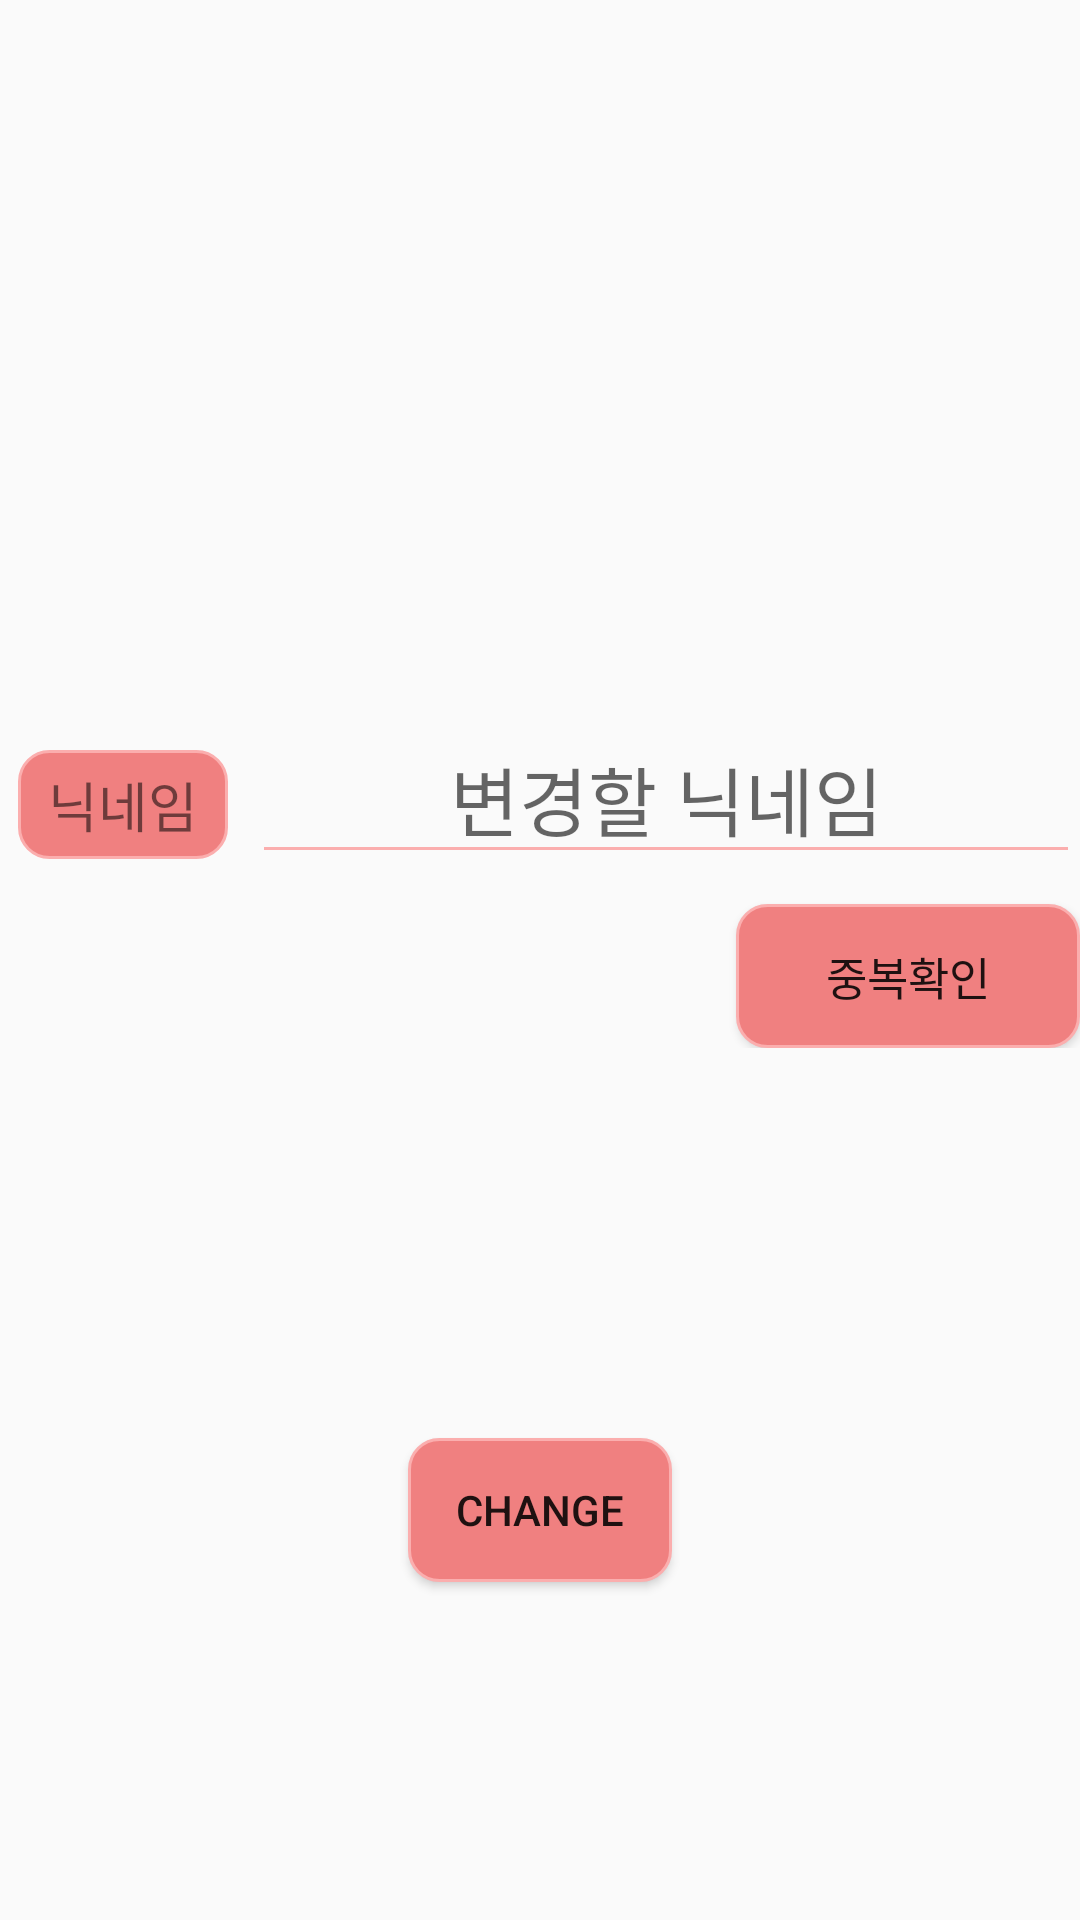

Write the Android layout XML for this screen, with the resource values it uses.
<!-- AndroidManifest.xml: application theme Theme.example -->
<!-- res/layout/activity_change_name.xml -->
<?xml version="1.0" encoding="utf-8"?>
<LinearLayout xmlns:android="http://schemas.android.com/apk/res/android"
    android:layout_width="match_parent"
    android:layout_height="match_parent"
    xmlns:tools="http://schemas.android.com/tools"
    android:orientation="vertical"
    android:layout_margin="20dp">

    <Space
        android:layout_width="match_parent"
        android:layout_height="250dp">
    </Space>

    <RelativeLayout
        android:layout_width="match_parent"
        android:layout_height="wrap_content">

        <TextView
            android:id="@+id/nameText"
            android:layout_width="wrap_content"
            android:layout_height="wrap_content"
            android:layout_alignParentLeft="true"
            android:layout_marginLeft="6dp"
            android:text="닉네임"
            android:paddingBottom= "5dp"
            android:paddingTop="5dp"
            android:paddingLeft="10dp"
            android:paddingRight="10dp"
            android:textSize="18dp"
            android:background="@drawable/change_button_background"
            ></TextView>

        <EditText
            android:id="@+id/nameEdit"
            android:layout_width="match_parent"
            android:layout_height="wrap_content"
            android:layout_alignBaseline="@id/nameText"
            android:layout_marginLeft="8dp"
            android:layout_toRightOf="@id/nameText"
            android:hint="변경할 닉네임"
            android:textAlignment="center"
            android:backgroundTint = "#FBAEAE"
            android:textSize="25dp"></EditText>


        <Button
            android:id="@+id/checkButton"
            android:layout_width="wrap_content"
            android:layout_height="wrap_content"
            android:layout_below="@+id/nameEdit"
            android:layout_alignRight="@+id/nameEdit"
            android:layout_marginTop="10dp"
            android:background="@drawable/change_button_background"
            android:paddingRight="30dp"
            android:paddingLeft="30dp"
            android:text="중복확인"
            android:textSize="15dp"></Button>
    </RelativeLayout>

    <Space
        android:layout_width="match_parent"
        android:layout_height="100dp">
    </Space>

    <Button
        android:id="@+id/changeButton"
        android:layout_width="wrap_content"
        android:layout_height="wrap_content"
        android:layout_gravity="center"
        android:layout_marginTop="30dp"
        android:text = "Change"
        android:background="@drawable/change_button_background"
        ></Button>

</LinearLayout>
<!-- resources referenced by this layout -->
<resources>
  <!-- drawable change_button_background (drawable) -->
  <?xml version="1.0" encoding="utf-8"?>
  <shape xmlns:android="http://schemas.android.com/apk/res/android">
      <solid android:color="#F08080" /> //배경색
  
      <stroke
          android:width="1dp"
          android:color="#FBAEAE" /> //선색
      <corners
          android:topLeftRadius="10dp"
          android:topRightRadius="10dp"
          android:bottomLeftRadius="10dp"
          android:bottomRightRadius="10dp"  /> // 선 휘는각도
  
      />
  
  </shape>
  <style name="Theme.example" parent="Theme.AppCompat.Light.NoActionBar">
          
          <item name="colorPrimary">@color/purple_500</item>
          <item name="colorPrimaryVariant">@color/purple_700</item>
          <item name="colorOnPrimary">@color/white</item>
          
          <item name="colorSecondary">@color/teal_200</item>
          <item name="colorSecondaryVariant">@color/teal_700</item>
          <item name="colorOnSecondary">@color/black</item>
          
          <item name="android:statusBarColor" tools:targetApi="l">#F08080</item>
          
      </style>
  <color name="purple_500">#FF6200EE</color>
  <color name="purple_700">#FF3700B3</color>
  <color name="white">#FFFFFFFF</color>
  <color name="teal_200">#FF03DAC5</color>
  <color name="teal_700">#FF018786</color>
  <color name="black">#FF000000</color>
</resources>
